Run: headless pygame with SDL's dummy video driver; simulated clock (each Clock.tick advances the game by its frame time, no real sleeping); random seed 0; keys injected as events and as key.get_pressed() state; no mouse input.
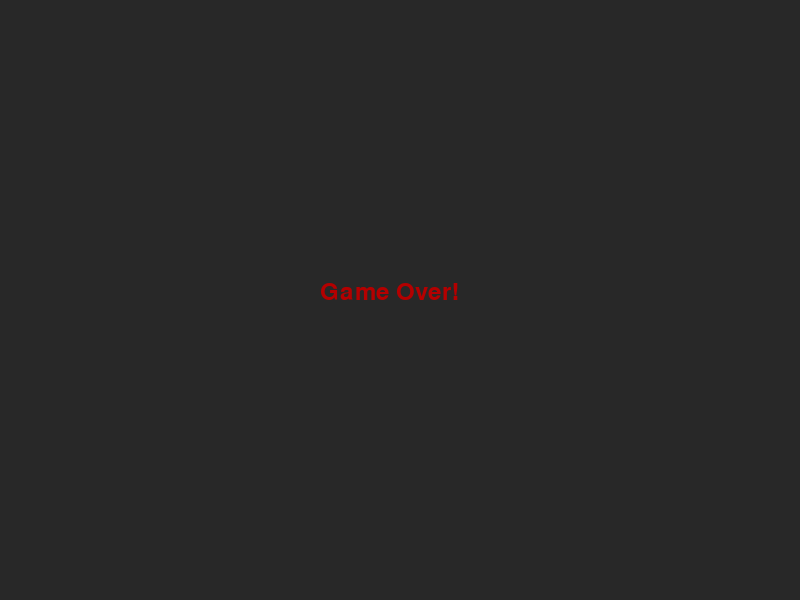
Frame 1 of 1 · flips 1–60 · no input (game ended)

The pygame program that drew these frames:

import pygame, random, sys, time
pygame.init()

WIDTH, HEIGHT = 800, 600
TILE_SIZE = 25  
VELOCITY = 12 

BG_COLOR = (40, 40, 40)
SNAKE_COLOR = (0, 180, 180)
FOOD_COLOR = (180, 0, 0)
TEXT_COLOR = (255, 255, 100)

screen = pygame.display.set_mode((WIDTH, HEIGHT))
pygame.display.set_caption("Snake Game")

font = pygame.font.Font(None, 36)

def render_text(content, x, y, color=TEXT_COLOR):
    text_surface = font.render(content, True, color)
    screen.blit(text_surface, (x, y))

def create_food(snake_body):
    while True:
        x = random.randint(0, (WIDTH - TILE_SIZE) // TILE_SIZE) * TILE_SIZE
        y = random.randint(0, (HEIGHT - TILE_SIZE) // TILE_SIZE) * TILE_SIZE
        if (x, y) not in snake_body:
            return x, y

def render_snake(snake_body):
    for segment in snake_body:
        pygame.draw.rect(screen, SNAKE_COLOR, (segment[0], segment[1], TILE_SIZE, TILE_SIZE))

def render_food(food_pos):
    pygame.draw.rect(screen, FOOD_COLOR, (food_pos[0], food_pos[1], TILE_SIZE, TILE_SIZE))

def start_game():
    snake = [(150, 150), (125, 150), (100, 150)]
    direction = "RIGHT"
    food = create_food(snake)
    points = 0
    level = 1
    speed = VELOCITY

    clock = pygame.time.Clock()
    active = True

    while active:
        screen.fill(BG_COLOR)

        for event in pygame.event.get():
            if event.type == pygame.QUIT:
                active = False
                pygame.quit()
                sys.exit()
            elif event.type == pygame.KEYDOWN:
                if event.key == pygame.K_UP and direction != "DOWN":
                    direction = "UP"
                elif event.key == pygame.K_DOWN and direction != "UP":
                    direction = "DOWN"
                elif event.key == pygame.K_LEFT and direction != "RIGHT":
                    direction = "LEFT"
                elif event.key == pygame.K_RIGHT and direction != "LEFT":
                    direction = "RIGHT"

        head_x, head_y = snake[0]
        if direction == "UP":
            head_y -= TILE_SIZE
        elif direction == "DOWN":
            head_y += TILE_SIZE
        elif direction == "LEFT":
            head_x -= TILE_SIZE
        elif direction == "RIGHT":
            head_x += TILE_SIZE

        if head_x < 0 or head_x >= WIDTH or head_y < 0 or head_y >= HEIGHT:
            active = False
        if (head_x, head_y) in snake:
            active = False

        snake.insert(0, (head_x, head_y))

        if (head_x, head_y) == food:
            points += 1
            food = create_food(snake)
            if points % 3 == 0:
                level += 1
                speed += 2
        else:
            snake.pop()

        render_snake(snake)
        render_food(food)
        render_text(f"Score: {points}", 20, 20)
        render_text(f"Level: {level}", 650, 20)

        pygame.display.update()
        clock.tick(speed)

    screen.fill(BG_COLOR)
    render_text("Game Over!", WIDTH // 2 - 80, HEIGHT // 2 - 20, FOOD_COLOR)
    pygame.display.update()
    time.sleep(2)
    pygame.quit()
    sys.exit()

start_game()
